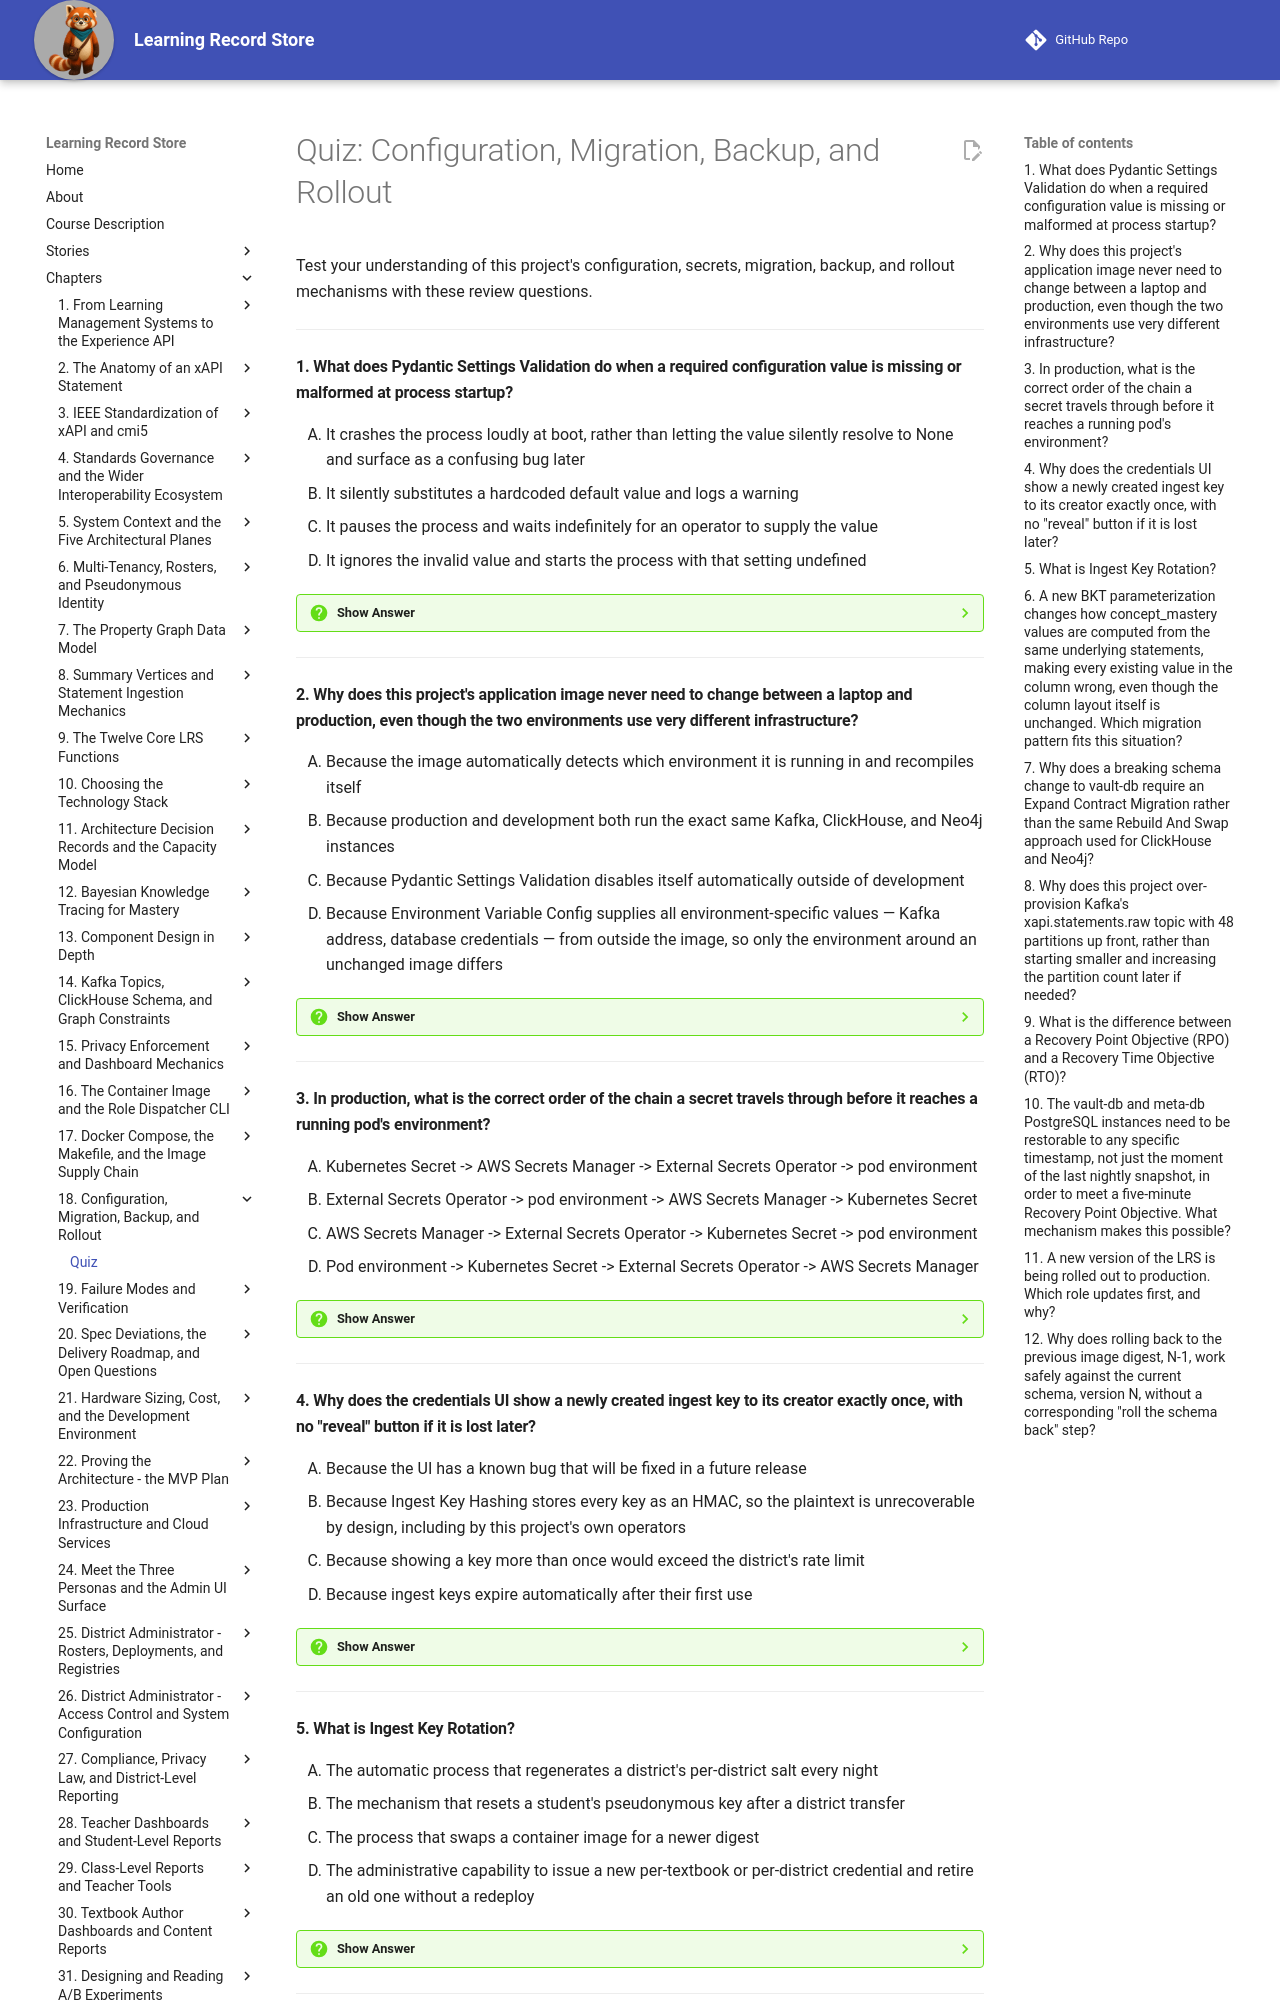

repository: dmccreary/learning-record-store · page: chapters/18-config-migration-backup-rollout/quiz/index.html · generator: mkdocs

---
title: "Quiz: Configuration, Migration, Backup, and Rollout"
description: Review questions on validated environment configuration, secrets management, schema migration patterns, recovery objectives and backup mechanisms, and safe rollout ordering.
social:
   cards: false
---
# Quiz: Configuration, Migration, Backup, and Rollout

Test your understanding of this project's configuration, secrets, migration, backup, and rollout mechanisms with these review questions.

---

#### 1. What does Pydantic Settings Validation do when a required configuration value is missing or malformed at process startup?

<div class="upper-alpha" markdown>
1. It crashes the process loudly at boot, rather than letting the value silently resolve to None and surface as a confusing bug later
2. It silently substitutes a hardcoded default value and logs a warning
3. It pauses the process and waits indefinitely for an operator to supply the value
4. It ignores the invalid value and starts the process with that setting undefined
</div>

??? question "Show Answer"
    The correct answer is **A**. The design specification is blunt that a missing or malformed value crashes the process on boot, loudly, rather than surfacing as a silent `None` hours into a shift. B and D both describe silent failure modes this design specifically avoids. C invents a hanging behavior not described anywhere in the chapter.

    **Concept Tested:** Pydantic Settings Validation

    **See:** [Configuration as Validated Environment Variables](index.md#configuration-as-validated-environment-variables)

---

#### 2. Why does this project's application image never need to change between a laptop and production, even though the two environments use very different infrastructure?

<div class="upper-alpha" markdown>
1. Because the image automatically detects which environment it is running in and recompiles itself
2. Because production and development both run the exact same Kafka, ClickHouse, and Neo4j instances
3. Because Pydantic Settings Validation disables itself automatically outside of development
4. Because Environment Variable Config supplies all environment-specific values — Kafka address, database credentials — from outside the image, so only the environment around an unchanged image differs
</div>

??? question "Show Answer"
    The correct answer is **D**. Environment Variable Config keeps every environment-specific value outside the image itself, so the same built image runs unchanged while only the surrounding environment differs. A invents an implausible recompilation behavior. B is false — dev and production intentionally use different infrastructure. C contradicts the chapter, which describes validation running in every environment.

    **Concept Tested:** Environment Variable Config

    **See:** [Configuration as Validated Environment Variables](index.md#configuration-as-validated-environment-variables)

---

#### 3. In production, what is the correct order of the chain a secret travels through before it reaches a running pod's environment?

<div class="upper-alpha" markdown>
1. Kubernetes Secret -> AWS Secrets Manager -> External Secrets Operator -> pod environment
2. External Secrets Operator -> pod environment -> AWS Secrets Manager -> Kubernetes Secret
3. AWS Secrets Manager -> External Secrets Operator -> Kubernetes Secret -> pod environment
4. Pod environment -> Kubernetes Secret -> External Secrets Operator -> AWS Secrets Manager
</div>

??? question "Show Answer"
    The correct answer is **C**. AWS Secrets Manager holds the value, the External Secrets Operator watches it and syncs changes, a Kubernetes Secret is the cluster-native object it writes to, and the pod spec mounts that Secret as an environment variable. A, B, and D each scramble this chain in a way that would have a component depending on something that has not been populated yet.

    **Concept Tested:** AWS Secrets Manager / External Secrets Operator / Kubernetes Secret

    **See:** [From a Laptop's `.env` File to a Production Secret](index.md#from-a-laptops-env-file-to-a-production-secret)

---

#### 4. Why does the credentials UI show a newly created ingest key to its creator exactly once, with no "reveal" button if it is lost later?

<div class="upper-alpha" markdown>
1. Because the UI has a known bug that will be fixed in a future release
2. Because Ingest Key Hashing stores every key as an HMAC, so the plaintext is unrecoverable by design, including by this project's own operators
3. Because showing a key more than once would exceed the district's rate limit
4. Because ingest keys expire automatically after their first use
</div>

??? question "Show Answer"
    The correct answer is **B**. Because every ingest key is stored as an HMAC rather than recoverable ciphertext, the plaintext is genuinely gone after creation — not merely hidden — so there is no "reveal" path to offer even to this project's own operators. A wrongly frames a deliberate design choice as a defect. C invents an unrelated rate-limiting explanation. D is false; keys remain valid for repeated authentication, not single-use.

    **Concept Tested:** Ingest Key Hashing

    **See:** [Ingest Keys: Hashed, Not Just Rotated](index.md#ingest-keys-hashed-not-just-rotated)

---

#### 5. What is Ingest Key Rotation?

<div class="upper-alpha" markdown>
1. The automatic process that regenerates a district's per-district salt every night
2. The mechanism that resets a student's pseudonymous key after a district transfer
3. The process that swaps a container image for a newer digest
4. The administrative capability to issue a new per-textbook or per-district credential and retire an old one without a redeploy
</div>

??? question "Show Answer"
    The correct answer is **D**. Ingest Key Rotation lets an administrator issue a new credential and retire an old one without any redeploy, used identically for a leaked key or a routine refresh. A confuses it with the unrelated per-district salt from earlier chapters. B misapplies it to student pseudonymization, a separate mechanism entirely. C confuses it with Chapter 17's image supply chain.

    **Concept Tested:** Ingest Key Rotation

    **See:** [Ingest Keys: Hashed, Not Just Rotated](index.md#ingest-keys-hashed-not-just-rotated)

---
